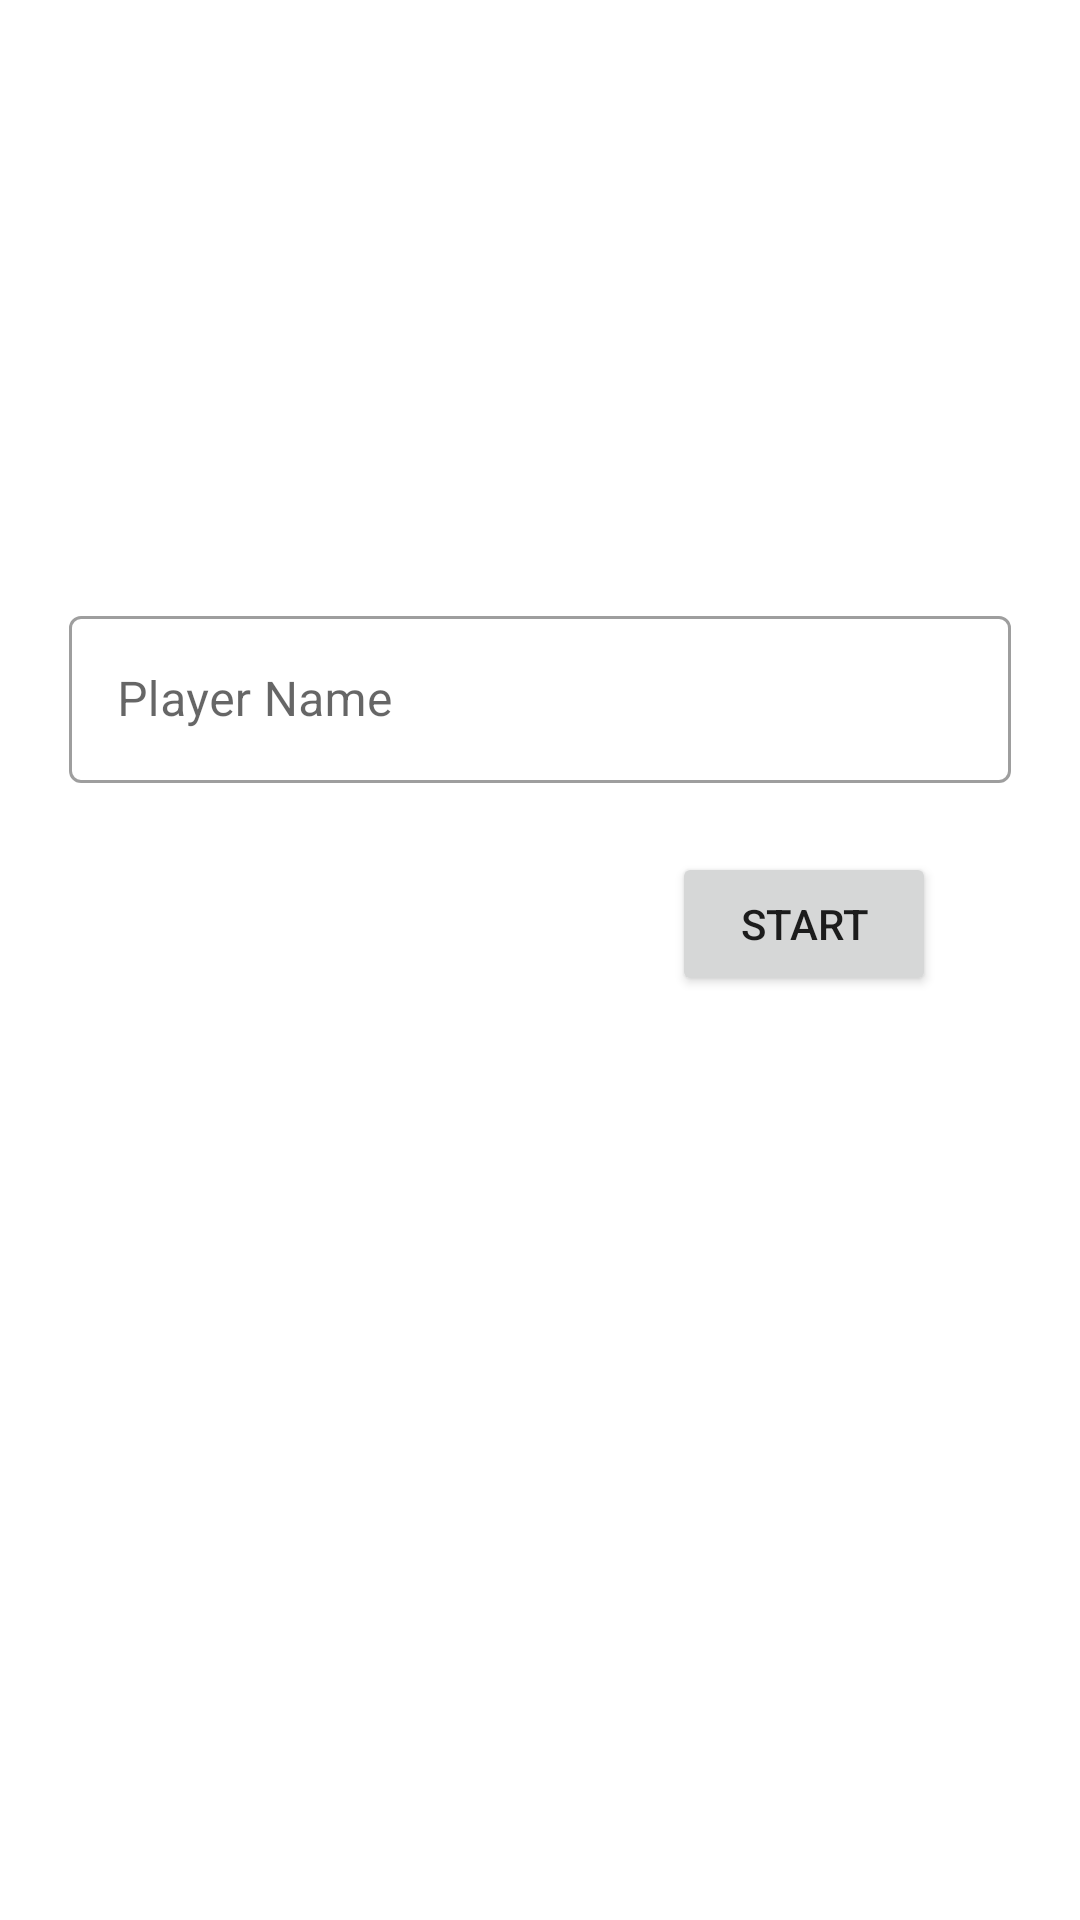

The Android layout XML behind this screen, and the referenced resources:
<!-- AndroidManifest.xml: application theme Theme.Adv160417159Week2 -->
<!-- res/layout/fragment_main.xml -->
<?xml version="1.0" encoding="utf-8"?>
<FrameLayout xmlns:android="http://schemas.android.com/apk/res/android"
    xmlns:app="http://schemas.android.com/apk/res-auto"
    xmlns:tools="http://schemas.android.com/tools"
    android:layout_width="match_parent"
    android:layout_height="match_parent"
    tools:context=".MainFragment">

    <androidx.constraintlayout.widget.ConstraintLayout
        android:layout_width="match_parent"
        android:layout_height="match_parent">

        <com.google.android.material.textfield.TextInputLayout
            android:id="@+id/textInputLayout"
            style="@style/Widget.MaterialComponents.TextInputLayout.OutlinedBox"
            android:layout_width="314dp"
            android:layout_height="64dp"
            android:layout_marginStart="32dp"
            android:layout_marginTop="200dp"
            android:layout_marginEnd="32dp"
            android:hint="Player Name"
            app:hintAnimationEnabled="true"
            app:hintEnabled="true"
            app:layout_constraintEnd_toEndOf="parent"
            app:layout_constraintStart_toStartOf="parent"
            app:layout_constraintTop_toTopOf="parent">

            <com.google.android.material.textfield.TextInputEditText
                android:id="@+id/txtName"
                android:layout_width="match_parent"
                android:layout_height="wrap_content" />
        </com.google.android.material.textfield.TextInputLayout>

        <Button
            android:id="@+id/btnStart"
            android:layout_width="wrap_content"
            android:layout_height="wrap_content"
            android:layout_marginTop="20dp"
            android:layout_marginEnd="48dp"
            android:text="Start"
            app:layout_constraintEnd_toEndOf="parent"
            app:layout_constraintTop_toBottomOf="@+id/textInputLayout" />
    </androidx.constraintlayout.widget.ConstraintLayout>
</FrameLayout>
<!-- resources referenced by this layout -->
<resources>
  <style name="Theme.Adv160417159Week2" parent="Theme.MaterialComponents.DayNight.DarkActionBar">
          
          <item name="colorPrimary">@color/purple_500</item>
          <item name="colorPrimaryVariant">@color/purple_700</item>
          <item name="colorOnPrimary">@color/white</item>
          
          <item name="colorSecondary">@color/teal_200</item>
          <item name="colorSecondaryVariant">@color/teal_700</item>
          <item name="colorOnSecondary">@color/black</item>
          
          <item name="android:statusBarColor" tools:targetApi="l">?attr/colorPrimaryVariant</item>
          
      </style>
  <!-- not gathered from this repository: default colours our renderer supplied (Android Studio template values) -->
  <color name="purple_500">#FF6200EE</color>
  <color name="purple_700">#FF3700B3</color>
  <color name="teal_200">#FF03DAC5</color>
  <color name="teal_700">#FF018786</color>
  <color name="black">#FF000000</color>
  <color name="white">#FFFFFFFF</color>
</resources>
